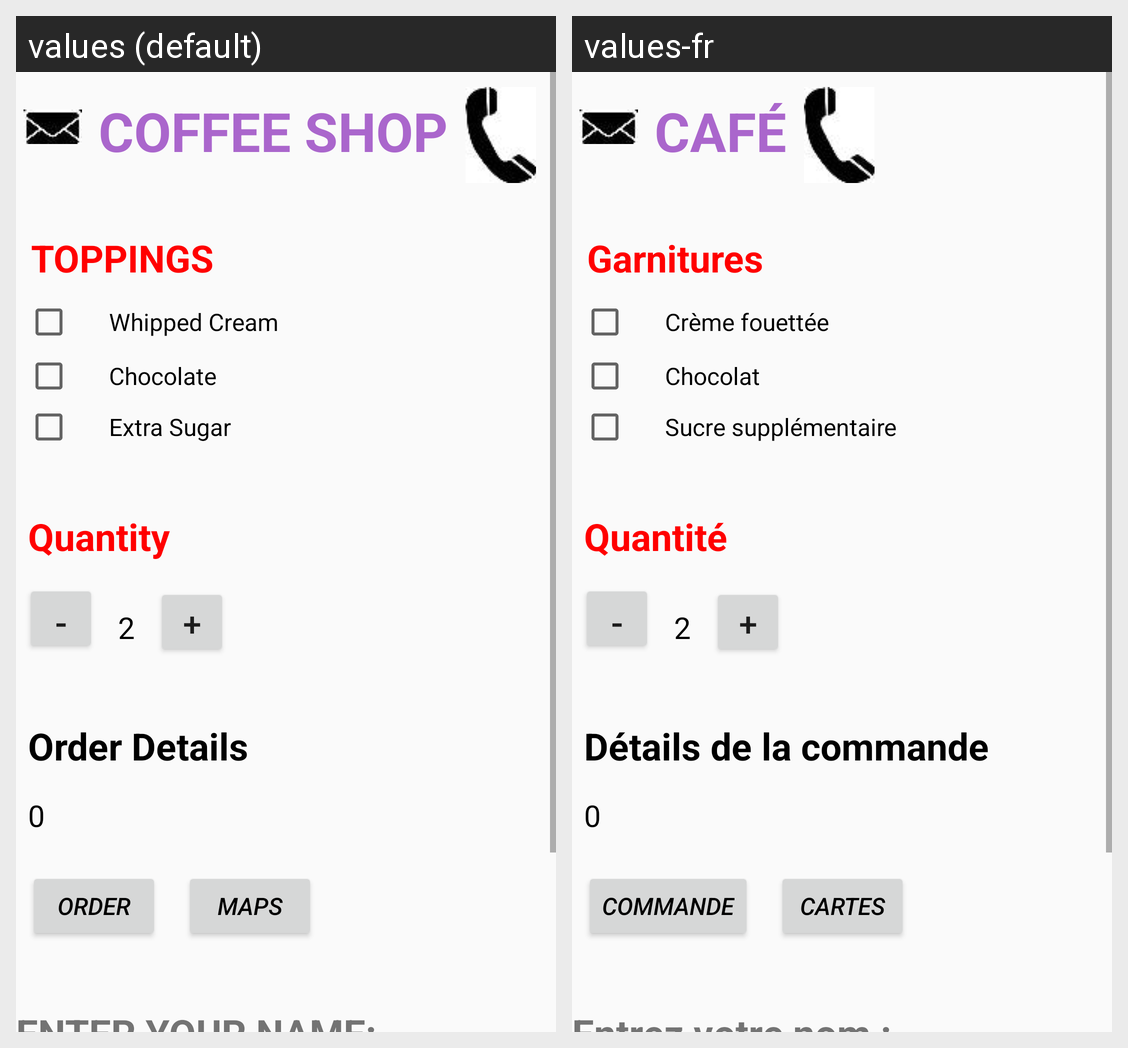

Here is an Android app screen in its default locale and in the app's own translations. Write out the translated-string differences for the strings that appear on this screen.
Android screen res/layout/activity_main.xml rendered under 2 locales, left to right: values (default), values-fr. Device: Nexus 5 (rendered at 1080×1920; each locale shown at half size, 540×960, under a caption strip naming it); theme AppTheme.
Strings drawn on this screen, with the default value and each locale's value (text and hints the layout hard-codes, and strings that could not be matched under every locale, appear in the picture but are not listed):

COFFEE_SHOP
  values: COFFEE SHOP
  values-fr: CAFÉ

toppings
  values: TOPPINGS
  values-fr: Garnitures

whipped_cream
  values: Whipped Cream
  values-fr: Crème fouettée

chocolate
  values: Chocolate
  values-fr: Chocolat

extra_sugar
  values: Extra Sugar
  values-fr: Sucre supplémentaire

quantity
  values: Quantity
  values-fr: Quantité

order_details
  values: Order Details
  values-fr: Détails de la commande

order
  values: ORDER
  values-fr: Commande

maps
  values: MAPS
  values-fr: Cartes

your_name
  values: ENTER YOUR NAME:
  values-fr: Entrez votre nom :
